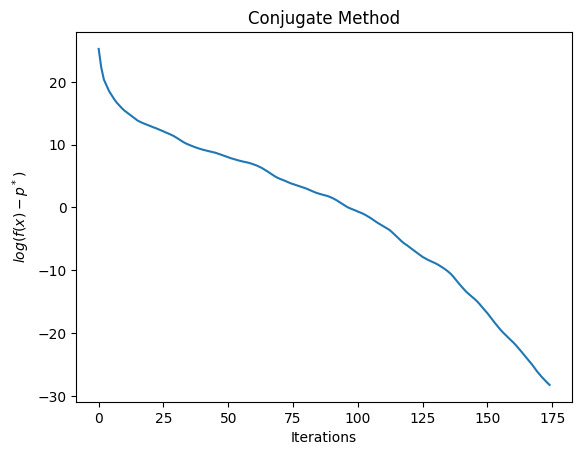

Write the Python code that produced this figure.
# Homework 12 Problem3 : Conjugate Direction Methods
# Methods: Conjugate Direction Methods
# Goals: draw pictures of log(f-p*) V.S. iteration k 
import numpy as np
import matplotlib.pyplot as plt
import seaborn as sns 
import copy
plt.style.use('default')
np.random.seed(0)

class ConjugateNewton:
    def __init__(self,x0,Q:np.array,b:np.array,eta = 1e-5) -> None:
        self.Q = Q
        self.b = b
        self.x = x0
        self.eta = eta
        self.pstar = -1/2*self.b@(np.linalg.inv(Q)).T@self.b
        self.deltay = []
        
    def value(self,x):
        fx = 1/2*x.T@self.Q@x-x.T@self.b
        return fx
    
    def dx(self,x):
        dx = self.Q@x-self.b
        return dx
    
    def gradientnorm(self,dx) -> float:
        factor = np.sqrt(np.sum(dx**2))
        return factor 
    
    def alpha(self,g,d):
        alpha = -(g.T@d)/(d.T@self.Q@d)
        return alpha
    
    def beta(self,g,d):
        beta = (g.T@self.Q@d)/(d.T@self.Q@d)
        return beta
    
    def iteration(self):
        g = self.dx(self.x)
        d = -g
        while self.gradientnorm(g) >= self.eta:
            alpha = self.alpha(g,d)
            self.deltay.append(self.value(self.x)-self.pstar)
            # update
            self.x += alpha*d
            g = self.dx(self.x)
            if self.gradientnorm(g) < self.eta:
                break
            beta = self.beta(g,d)
            d = -g+beta*d
        
    def plot(self):
        iterations = len(self.deltay)
        x = np.arange(iterations)
        plt.plot(x,np.log(np.array(self.deltay)))
        plt.ylabel(r'$log(f(x)-p^*)$')
        plt.xlabel('Iterations')
        plt.title(r'Conjugate Method')   
        plt.savefig("P3_f1.png", bbox_inches='tight')
        plt.show()   

# generate symmetric positive definite matrix Q
def generate_symmetric_matrix(n):
    # Step 1: Generate a random positive diagonal matrix
    diag = np.random.uniform(1, 1000, size=n)  # Diagonal elements between 1 and 1000
    D = np.diag(diag)
    
    # Step 2: Generate a random orthogonal matrix
    Q, _ = np.linalg.qr(np.random.rand(n, n))
    
    # Step 3: Generate the symmetric matrix using similarity transformation
    A = np.matmul(np.matmul(Q, D), np.transpose(Q))
    
    return A

# Generate a symmetric matrix until its condition number > 100
condition_number = 0
while condition_number <= 100:
    Q = generate_symmetric_matrix(1000)
    condition_number = np.linalg.cond(Q)

# random generate a vector b
b = np.random.rand(1,1000).flatten()
x0 = np.random.randint(1,1000,1000).astype('float64')

conjugate = ConjugateNewton(x0=x0,Q=Q,b=b)
conjugate.iteration()
conjugate.plot()

